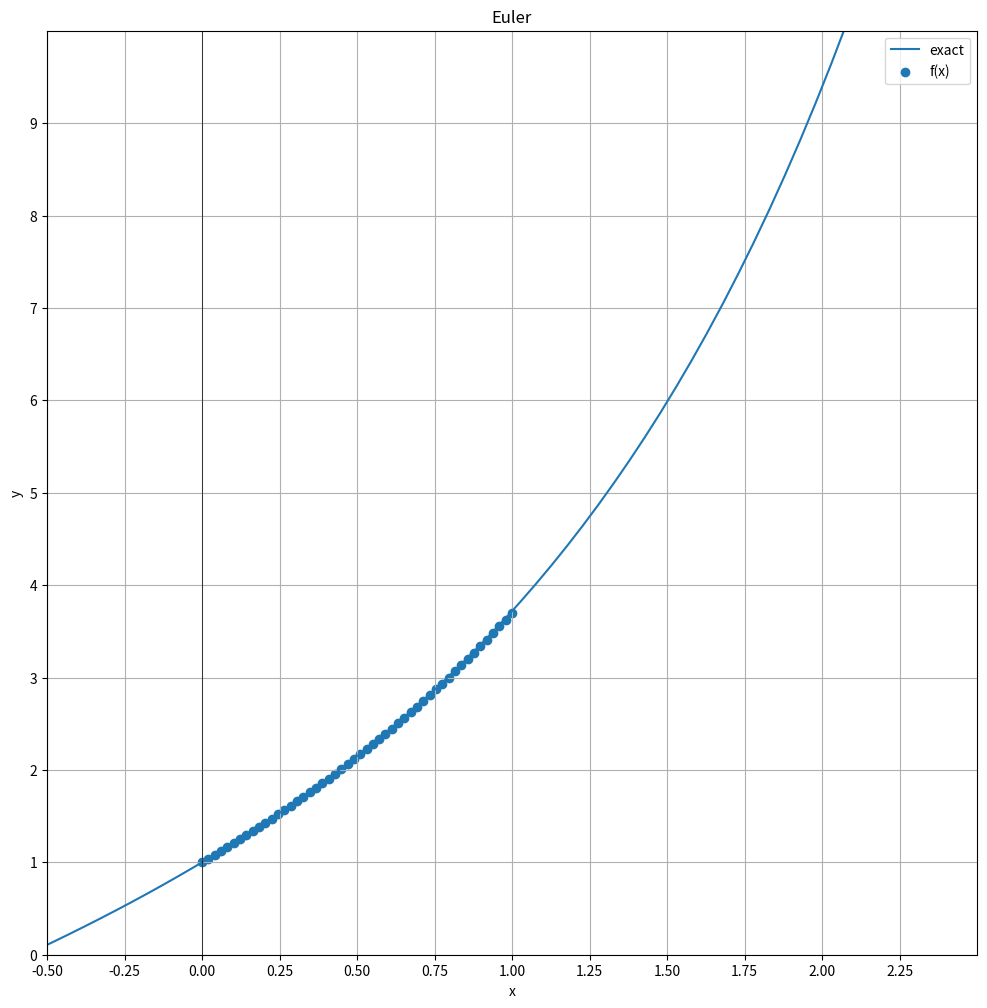

Source code (Python):
import matplotlib.pyplot as plt
import numpy as np
import math

# Entradas
n = 50
y = [1]
min_x = 0
max_x = 1

# e
euler_number = math.exp(1)
x = []

# y'
def f(x):
  return euler_number ** x + 1

# y
def exact(x):
  return euler_number ** x + x

# ------------------------

# Intervalo
h = (max_x - min_x) / (n - 1)

for i in range(n - 1):
  x.append(h * i)
  y.append(y[i] + h * f(h * i))

x.append(max_x)

# Gera valores x de -10 to 10
x_values = np.linspace(-10, 10, 400)

# Calcula valores y usando a função y
y_values = list(map(exact, x_values))

# Plot config
plt.figure(figsize=(12, 12))
plt.plot(x_values, y_values, label='exact')
plt.scatter(x, y, label='f(x)')
plt.title('Euler')
plt.xlabel('x')
plt.ylabel('y')
plt.grid(True)
plt.legend()
plt.axhline(0, color='black',linewidth=0.5)
plt.axvline(0, color='black',linewidth=0.5)
max_x = 2.5
min_x = -0.5
max_y = 10
min_y = 0
plt.axis([min_x, max_x, min_y, max_y])
plt.xticks(np.arange(min_x, max_x, 0.25))
plt.yticks(np.arange(min_y, max_y, 1))
plt.show()
